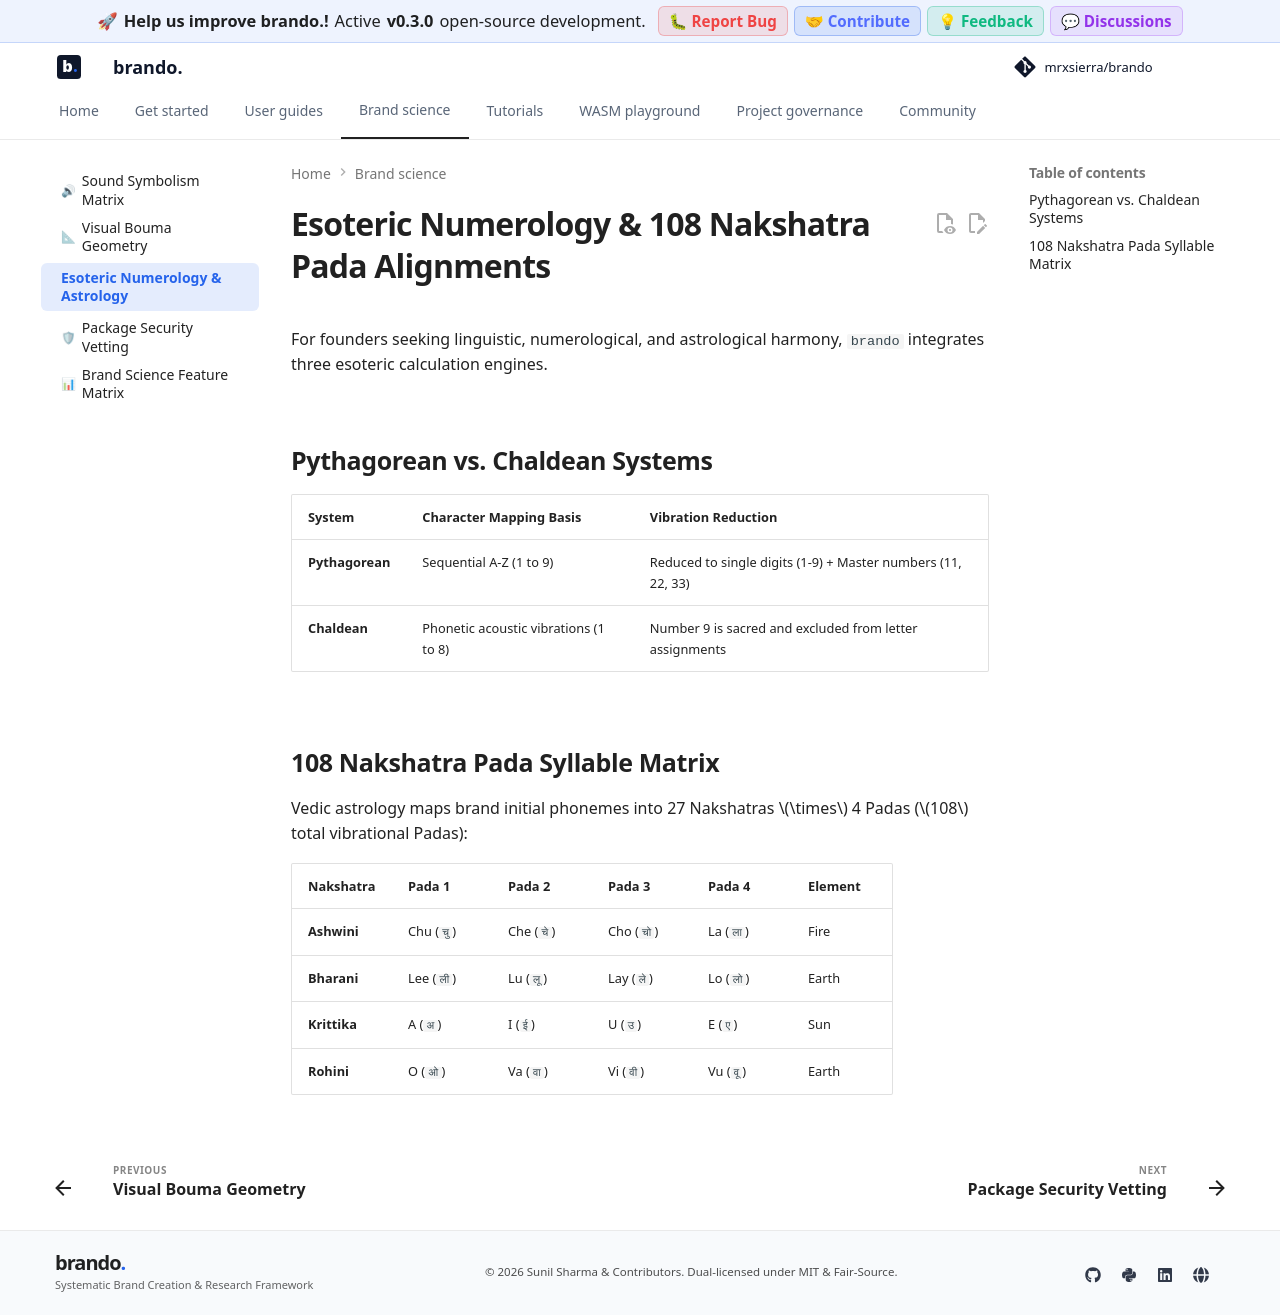

repository: mrxsierra/brando · page: latest/concept_playbooks/esoteric_numerology_astrology/index.html · generator: mkdocs

# Esoteric Numerology & 108 Nakshatra Pada Alignments

For founders seeking linguistic, numerological, and astrological harmony, `brando` integrates three esoteric calculation engines.

---

## Pythagorean vs. Chaldean Systems

| System | Character Mapping Basis | Vibration Reduction |
| :--- | :--- | :--- |
| **Pythagorean** | Sequential A-Z (1 to 9) | Reduced to single digits (1-9) + Master numbers (11, 22, 33) |
| **Chaldean** | Phonetic acoustic vibrations (1 to 8) | Number 9 is sacred and excluded from letter assignments |

---

## 108 Nakshatra Pada Syllable Matrix

Vedic astrology maps brand initial phonemes into 27 Nakshatras $\times$ 4 Padas ($108$ total vibrational Padas):

| Nakshatra | Pada 1 | Pada 2 | Pada 3 | Pada 4 | Element |
| :--- | :--- | :--- | :--- | :--- | :--- |
| **Ashwini** | Chu (`चु`) | Che (`चे`) | Cho (`चो`) | La (`ला`) | Fire |
| **Bharani** | Lee (`ली`) | Lu (`लू`) | Lay (`ले`) | Lo (`लो`) | Earth |
| **Krittika** | A (`अ`) | I (`ई`) | U (`उ`) | E (`ए`) | Sun |
| **Rohini** | O (`ओ`) | Va (`वा`) | Vi (`वी`) | Vu (`वू`) | Earth |
